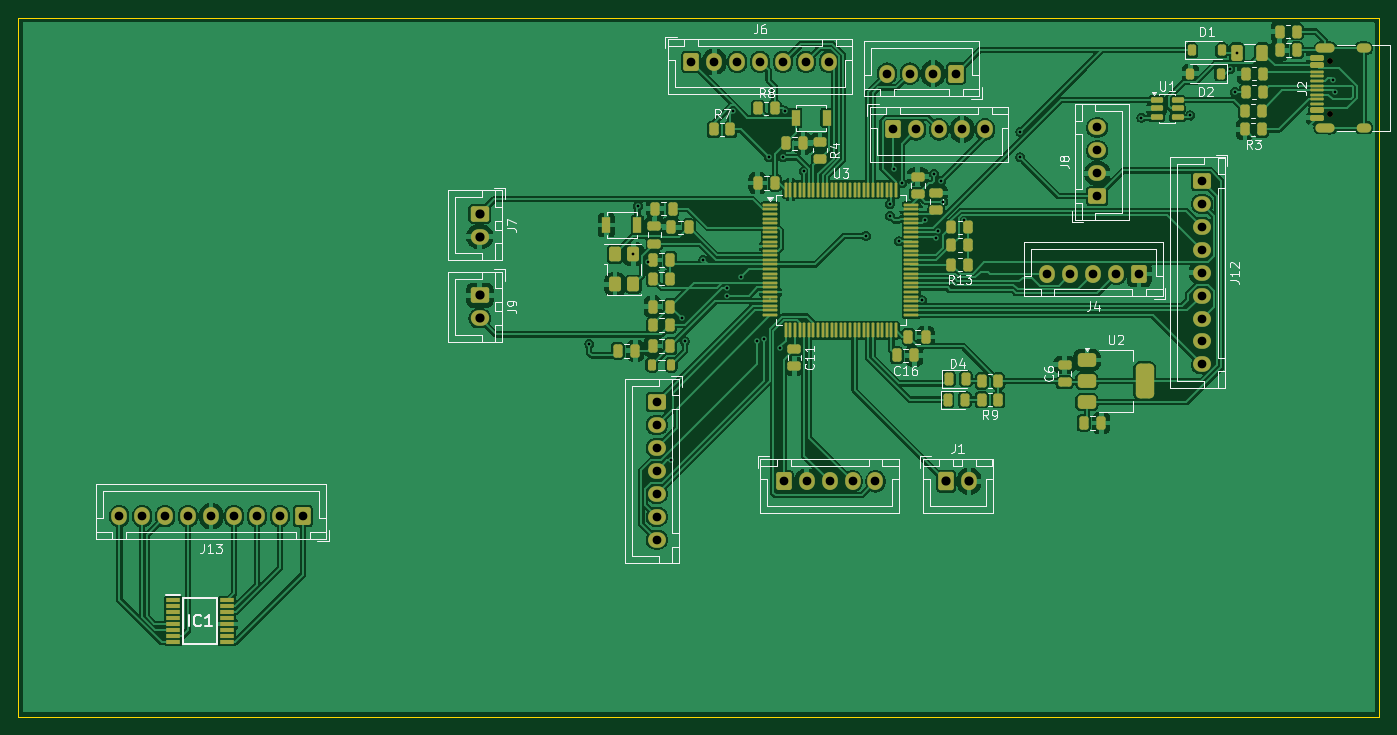
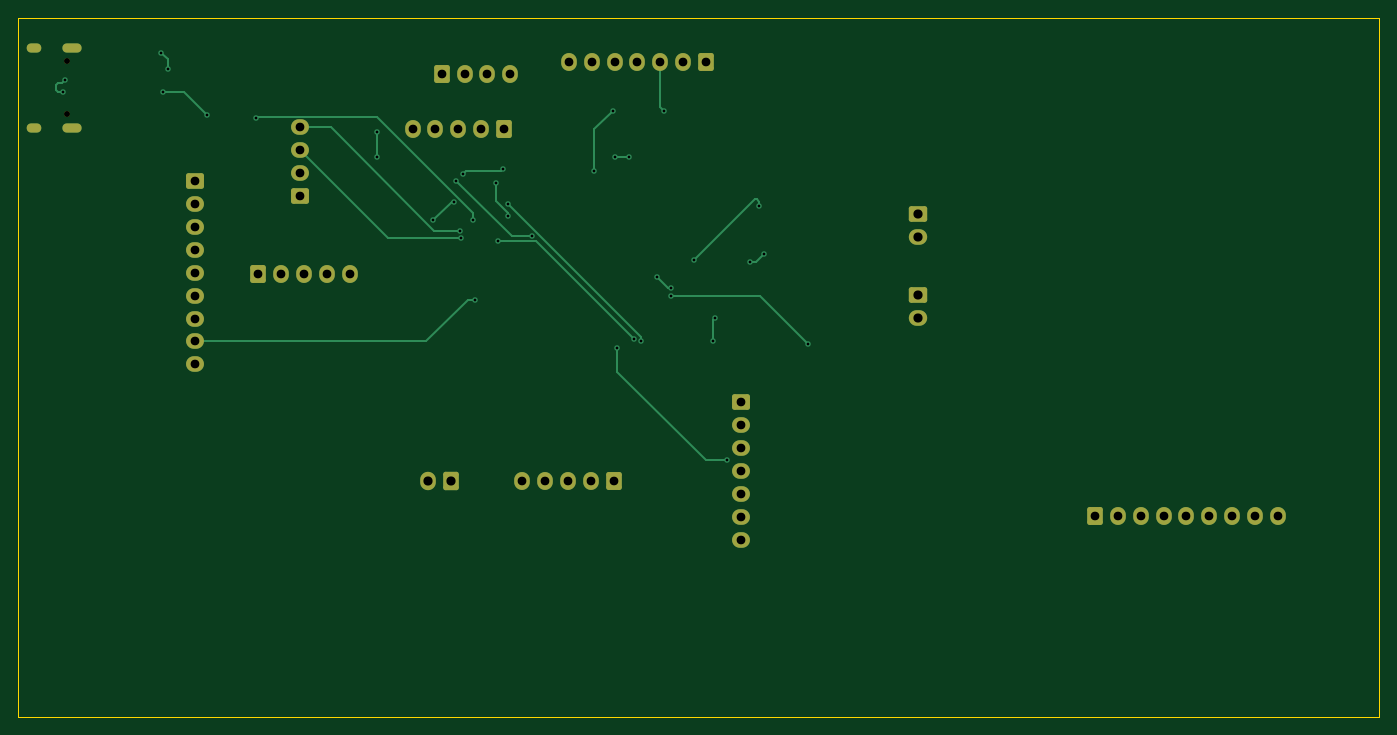
Circuit board: 11 layer files. Board 148.3 x 76.2 mm.
- bottom_copper: Wheel V3-B_Cu.gbr (11099 bytes)
- bottom_mask: Wheel V3-B_Mask.gbr (3861 bytes)
- paste: Wheel V3-B_Paste.gbr (453 bytes)
- bottom_silk: Wheel V3-B_Silkscreen.gbr (454 bytes)
- outline: Wheel V3-Edge_Cuts.gbr (605 bytes)
- top_copper: Wheel V3-F_Cu.gbr (269678 bytes)
- top_mask: Wheel V3-F_Mask.gbr (12707 bytes)
- paste: Wheel V3-F_Paste.gbr (9851 bytes)
- top_silk: Wheel V3-F_Silkscreen.gbr (46981 bytes)
- drill: Wheel V3-NPTH.drl (362 bytes)
- drill: Wheel V3-PTH.drl (2343 bytes)

=== bottom_copper: Wheel V3-B_Cu.gbr (11099 bytes, source omitted) ===
=== bottom_mask: Wheel V3-B_Mask.gbr ===
%TF.GenerationSoftware,KiCad,Pcbnew,10.0.3*%
%TF.CreationDate,2026-06-30T20:31:47-07:00*%
%TF.ProjectId,Wheel V3,57686565-6c20-4563-932e-6b696361645f,rev?*%
%TF.SameCoordinates,Original*%
%TF.FileFunction,Soldermask,Bot*%
%TF.FilePolarity,Negative*%
%FSLAX46Y46*%
G04 Gerber Fmt 4.6, Leading zero omitted, Abs format (unit mm)*
G04 Created by KiCad (PCBNEW 10.0.3) date 2026-06-30 20:31:47*
%MOMM*%
%LPD*%
G01*
G04 APERTURE LIST*
G04 Aperture macros list*
%AMRoundRect*
0 Rectangle with rounded corners*
0 $1 Rounding radius*
0 $2 $3 $4 $5 $6 $7 $8 $9 X,Y pos of 4 corners*
0 Add a 4 corners polygon primitive as box body*
4,1,4,$2,$3,$4,$5,$6,$7,$8,$9,$2,$3,0*
0 Add four circle primitives for the rounded corners*
1,1,$1+$1,$2,$3*
1,1,$1+$1,$4,$5*
1,1,$1+$1,$6,$7*
1,1,$1+$1,$8,$9*
0 Add four rect primitives between the rounded corners*
20,1,$1+$1,$2,$3,$4,$5,0*
20,1,$1+$1,$4,$5,$6,$7,0*
20,1,$1+$1,$6,$7,$8,$9,0*
20,1,$1+$1,$8,$9,$2,$3,0*%
G04 Aperture macros list end*
%ADD10RoundRect,0.250000X0.600000X0.725000X-0.600000X0.725000X-0.600000X-0.725000X0.600000X-0.725000X0*%
%ADD11O,1.700000X1.950000*%
%ADD12RoundRect,0.250000X-0.600000X-0.725000X0.600000X-0.725000X0.600000X0.725000X-0.600000X0.725000X0*%
%ADD13RoundRect,0.250000X-0.725000X0.600000X-0.725000X-0.600000X0.725000X-0.600000X0.725000X0.600000X0*%
%ADD14O,1.950000X1.700000*%
%ADD15RoundRect,0.250000X0.725000X-0.600000X0.725000X0.600000X-0.725000X0.600000X-0.725000X-0.600000X0*%
%ADD16C,0.650000*%
%ADD17O,2.100000X1.000000*%
%ADD18O,1.600000X1.000000*%
%ADD19RoundRect,0.250000X-0.750000X0.600000X-0.750000X-0.600000X0.750000X-0.600000X0.750000X0.600000X0*%
%ADD20O,2.000000X1.700000*%
%ADD21RoundRect,0.250000X-0.600000X-0.750000X0.600000X-0.750000X0.600000X0.750000X-0.600000X0.750000X0*%
%ADD22O,1.700000X2.000000*%
G04 APERTURE END LIST*
D10*
%TO.C,J13*%
X111520000Y-74930000D03*
D11*
X109020000Y-74930000D03*
X106520000Y-74930000D03*
X104020000Y-74930000D03*
X101520000Y-74930000D03*
X99020000Y-74930000D03*
X96520000Y-74930000D03*
X94020000Y-74930000D03*
X91520000Y-74930000D03*
%TD*%
D12*
%TO.C,J10*%
X175888000Y-32766000D03*
D11*
X178388000Y-32766000D03*
X180888000Y-32766000D03*
X183388000Y-32766000D03*
X185888000Y-32766000D03*
%TD*%
D12*
%TO.C,J6*%
X153870000Y-25400000D03*
D11*
X156370000Y-25400000D03*
X158870000Y-25400000D03*
X161370000Y-25400000D03*
X163870000Y-25400000D03*
X166370000Y-25400000D03*
X168870000Y-25400000D03*
%TD*%
D13*
%TO.C,J12*%
X209550000Y-38380000D03*
D14*
X209550000Y-40880000D03*
X209550000Y-43380000D03*
X209550000Y-45880000D03*
X209550000Y-48380000D03*
X209550000Y-50880000D03*
X209550000Y-53380000D03*
X209550000Y-55880000D03*
X209550000Y-58380000D03*
%TD*%
D15*
%TO.C,J8*%
X198120000Y-40052000D03*
D14*
X198120000Y-37552000D03*
X198120000Y-35052000D03*
X198120000Y-32552000D03*
%TD*%
D16*
%TO.C,J2*%
X223514500Y-31135000D03*
X223514500Y-25355000D03*
D17*
X222984500Y-32565000D03*
D18*
X227164500Y-32565000D03*
D17*
X222984500Y-23925000D03*
D18*
X227164500Y-23925000D03*
%TD*%
D19*
%TO.C,J9*%
X130810000Y-50840000D03*
D20*
X130810000Y-53340000D03*
%TD*%
D12*
%TO.C,J11*%
X163950000Y-71120000D03*
D11*
X166450000Y-71120000D03*
X168950000Y-71120000D03*
X171450000Y-71120000D03*
X173950000Y-71120000D03*
%TD*%
D13*
%TO.C,J3*%
X150114000Y-62484000D03*
D14*
X150114000Y-64984000D03*
X150114000Y-67484000D03*
X150114000Y-69984000D03*
X150114000Y-72484000D03*
X150114000Y-74984000D03*
X150114000Y-77484000D03*
%TD*%
D10*
%TO.C,J4*%
X202692000Y-48514000D03*
D11*
X200192000Y-48514000D03*
X197692000Y-48514000D03*
X195192000Y-48514000D03*
X192692000Y-48514000D03*
%TD*%
D19*
%TO.C,J7*%
X130810000Y-41950000D03*
D20*
X130810000Y-44450000D03*
%TD*%
D10*
%TO.C,J5*%
X182720000Y-26670000D03*
D11*
X180220000Y-26670000D03*
X177720000Y-26670000D03*
X175220000Y-26670000D03*
%TD*%
D21*
%TO.C,J1*%
X181650000Y-71120000D03*
D22*
X184150000Y-71120000D03*
%TD*%
M02*

=== paste: Wheel V3-B_Paste.gbr ===
%TF.GenerationSoftware,KiCad,Pcbnew,10.0.3*%
%TF.CreationDate,2026-06-30T20:31:47-07:00*%
%TF.ProjectId,Wheel V3,57686565-6c20-4563-932e-6b696361645f,rev?*%
%TF.SameCoordinates,Original*%
%TF.FileFunction,Paste,Bot*%
%TF.FilePolarity,Positive*%
%FSLAX46Y46*%
G04 Gerber Fmt 4.6, Leading zero omitted, Abs format (unit mm)*
G04 Created by KiCad (PCBNEW 10.0.3) date 2026-06-30 20:31:47*
%MOMM*%
%LPD*%
G01*
G04 APERTURE LIST*
G04 APERTURE END LIST*
M02*

=== bottom_silk: Wheel V3-B_Silkscreen.gbr ===
%TF.GenerationSoftware,KiCad,Pcbnew,10.0.3*%
%TF.CreationDate,2026-06-30T20:31:47-07:00*%
%TF.ProjectId,Wheel V3,57686565-6c20-4563-932e-6b696361645f,rev?*%
%TF.SameCoordinates,Original*%
%TF.FileFunction,Legend,Bot*%
%TF.FilePolarity,Positive*%
%FSLAX46Y46*%
G04 Gerber Fmt 4.6, Leading zero omitted, Abs format (unit mm)*
G04 Created by KiCad (PCBNEW 10.0.3) date 2026-06-30 20:31:47*
%MOMM*%
%LPD*%
G01*
G04 APERTURE LIST*
G04 APERTURE END LIST*
M02*

=== outline: Wheel V3-Edge_Cuts.gbr ===
%TF.GenerationSoftware,KiCad,Pcbnew,10.0.3*%
%TF.CreationDate,2026-06-30T20:31:47-07:00*%
%TF.ProjectId,Wheel V3,57686565-6c20-4563-932e-6b696361645f,rev?*%
%TF.SameCoordinates,Original*%
%TF.FileFunction,Profile,NP*%
%FSLAX46Y46*%
G04 Gerber Fmt 4.6, Leading zero omitted, Abs format (unit mm)*
G04 Created by KiCad (PCBNEW 10.0.3) date 2026-06-30 20:31:47*
%MOMM*%
%LPD*%
G01*
G04 APERTURE LIST*
%TA.AperFunction,Profile*%
%ADD10C,0.050000*%
%TD*%
G04 APERTURE END LIST*
D10*
X80518000Y-20574000D02*
X228854000Y-20574000D01*
X228854000Y-96774000D01*
X80518000Y-96774000D01*
X80518000Y-20574000D01*
M02*

=== top_copper: Wheel V3-F_Cu.gbr (269678 bytes, source omitted) ===
=== top_mask: Wheel V3-F_Mask.gbr (12707 bytes, source omitted) ===
=== paste: Wheel V3-F_Paste.gbr (9851 bytes, source omitted) ===
=== top_silk: Wheel V3-F_Silkscreen.gbr (46981 bytes, source omitted) ===
=== drill: Wheel V3-NPTH.drl ===
M48
; DRILL file KiCad 10.0.3 date 2026-06-30T20:31:40
; FORMAT={-:-/ absolute / metric / decimal}
; #@! TF.CreationDate,2026-06-30T20:31:40-07:00
; #@! TF.GenerationSoftware,Kicad,Pcbnew,10.0.3
; #@! TF.FileFunction,NonPlated,1,2,NPTH
FMAT,2
METRIC
; #@! TA.AperFunction,NonPlated,NPTH,ComponentDrill
T1C0.650
%
G90
G05
T1
X223.514Y-25.355
X223.514Y-31.135
M30

=== drill: Wheel V3-PTH.drl ===
M48
; DRILL file KiCad 10.0.3 date 2026-06-30T20:31:40
; FORMAT={-:-/ absolute / metric / decimal}
; #@! TF.CreationDate,2026-06-30T20:31:40-07:00
; #@! TF.GenerationSoftware,Kicad,Pcbnew,10.0.3
; #@! TF.FileFunction,Plated,1,2,PTH
FMAT,2
METRIC
; #@! TA.AperFunction,Plated,PTH,ViaDrill
T1C0.300
; #@! TA.AperFunction,Plated,PTH,ComponentDrill
T2C0.600
; #@! TA.AperFunction,Plated,PTH,ComponentDrill
T3C0.950
; #@! TA.AperFunction,Plated,PTH,ComponentDrill
T4C1.000
%
G90
G05
T1
X142.748Y-56.134
X147.558Y-46.356
X148.082Y-41.148
X149.108Y-47.244
X151.638Y-68.834
X152.908Y-53.34
X153.162Y-55.88
X155.194Y-46.99
X157.734Y-50.09
X157.734Y-50.89
X158.426Y-30.804
X159.258Y-48.89
X161.036Y-55.88
X161.798Y-55.626
X162.306Y-35.814
X163.576Y-56.642
X163.83Y-35.814
X164.084Y-30.734
X166.116Y-37.338
X172.899Y-44.358
X175.514Y-40.894
X175.514Y-42.164
X176.022Y-37.084
X176.53Y-44.958
X176.83Y-38.613
X179.054Y-51.39
X179.324Y-42.672
X180.34Y-37.592
X180.563Y-44.602
X180.724Y-43.818
X181.102Y-38.354
X181.356Y-40.64
X183.642Y-42.672
X189.738Y-33.02
X189.738Y-35.814
X202.946Y-31.496
X208.28Y-31.242
X212.598Y-26.162
X213.106Y-28.702
X213.333Y-24.384
X223.774Y-27.395
X224.028Y-28.702
T3
X91.52Y-74.93
X94.02Y-74.93
X96.52Y-74.93
X99.02Y-74.93
X101.52Y-74.93
X104.02Y-74.93
X106.52Y-74.93
X109.02Y-74.93
X111.52Y-74.93
X150.114Y-62.484
X150.114Y-64.984
X150.114Y-67.484
X150.114Y-69.984
X150.114Y-72.484
X150.114Y-74.984
X150.114Y-77.484
X153.87Y-25.4
X156.37Y-25.4
X158.87Y-25.4
X161.37Y-25.4
X163.87Y-25.4
X163.95Y-71.12
X166.37Y-25.4
X166.45Y-71.12
X168.87Y-25.4
X168.95Y-71.12
X171.45Y-71.12
X173.95Y-71.12
X175.22Y-26.67
X175.888Y-32.766
X177.72Y-26.67
X178.388Y-32.766
X180.22Y-26.67
X180.888Y-32.766
X182.72Y-26.67
X183.388Y-32.766
X185.888Y-32.766
X192.692Y-48.514
X195.192Y-48.514
X197.692Y-48.514
X198.12Y-32.552
X198.12Y-35.052
X198.12Y-37.552
X198.12Y-40.052
X200.192Y-48.514
X202.692Y-48.514
X209.55Y-38.38
X209.55Y-40.88
X209.55Y-43.38
X209.55Y-45.88
X209.55Y-48.38
X209.55Y-50.88
X209.55Y-53.38
X209.55Y-55.88
X209.55Y-58.38
T4
X130.81Y-41.95
X130.81Y-44.45
X130.81Y-50.84
X130.81Y-53.34
X181.65Y-71.12
X184.15Y-71.12
T2
G00X222.434Y-23.925
M15
G01X223.534Y-23.925
M16
G05
G00X222.434Y-32.565
M15
G01X223.534Y-32.565
M16
G05
G00X226.864Y-23.925
M15
G01X227.464Y-23.925
M16
G05
G00X226.864Y-32.565
M15
G01X227.464Y-32.565
M16
G05
M30
